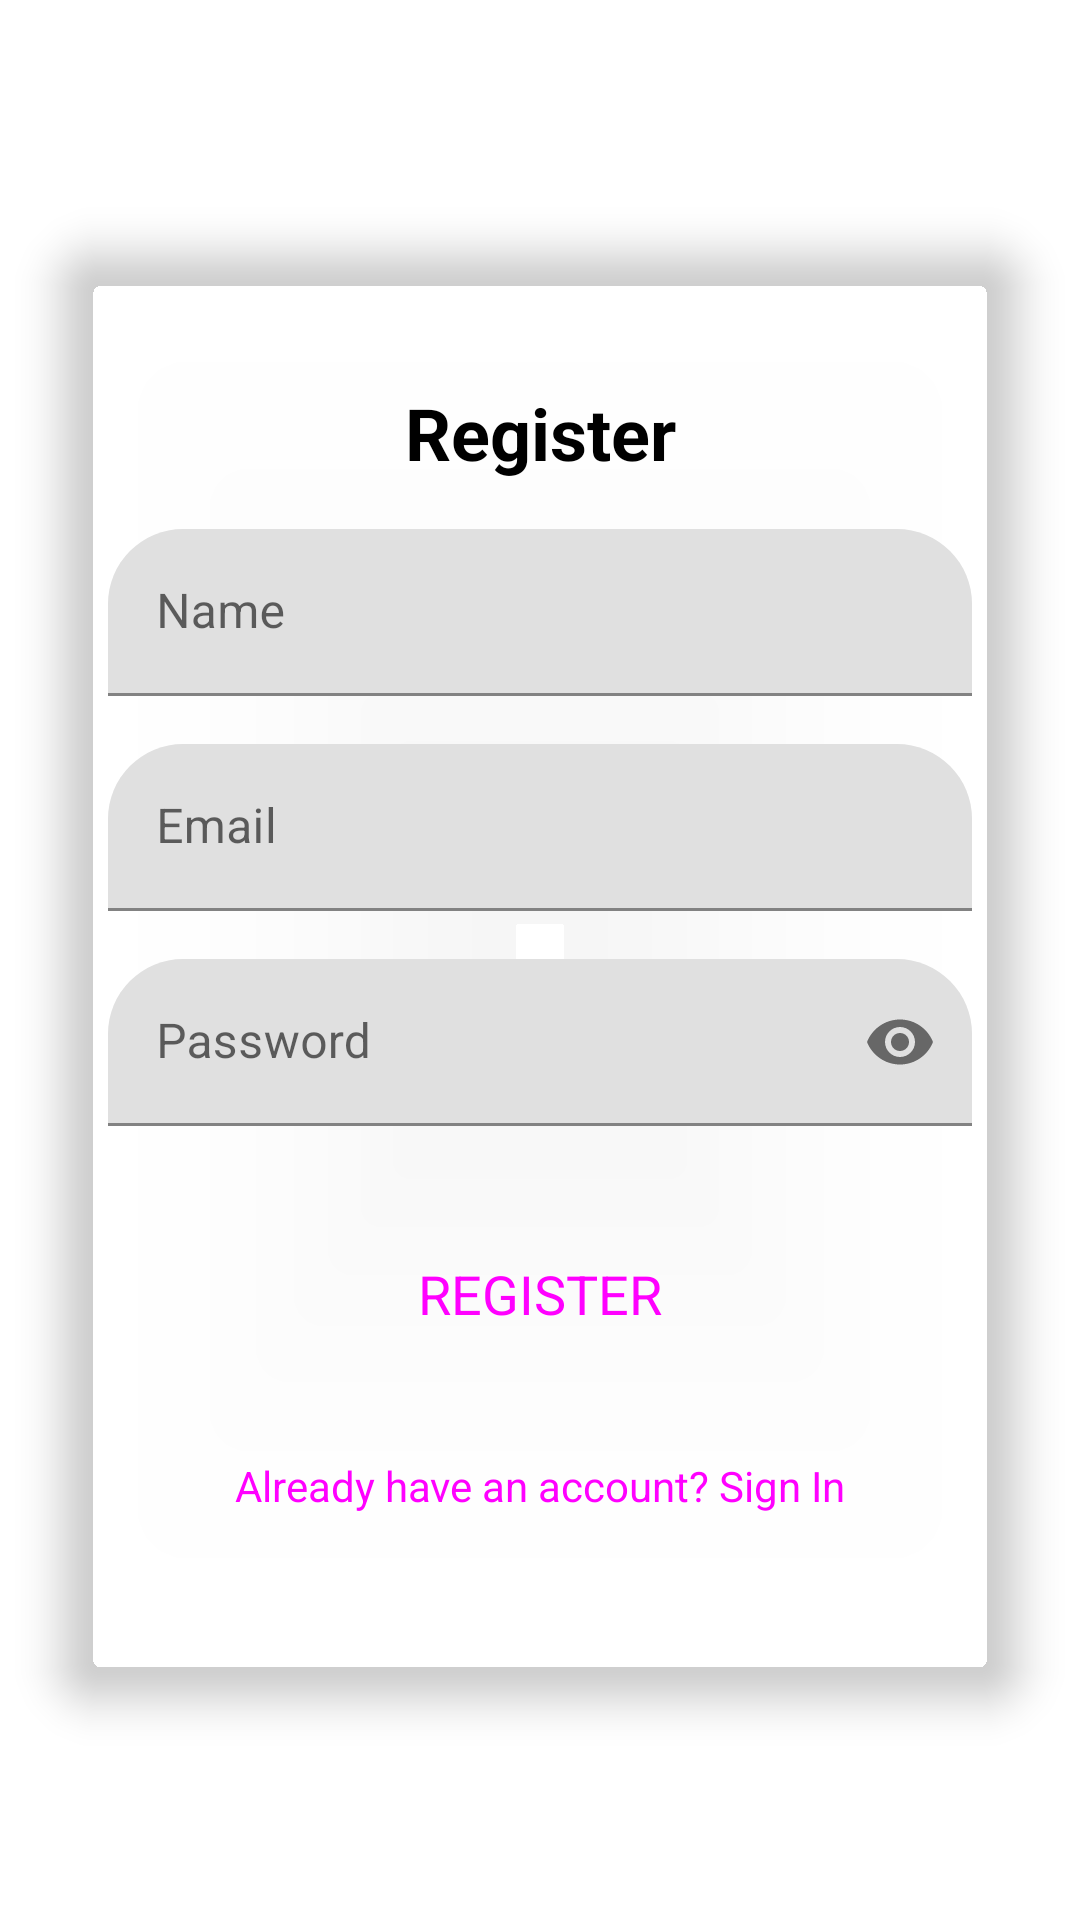

Reconstruct the res/layout file that produces this screen, plus the resources it refers to.
<!-- AndroidManifest.xml: application theme Theme.RakshaPath -->
<!-- res/layout/activity_register.xml -->
<?xml version="1.0" encoding="utf-8"?>
<androidx.constraintlayout.widget.ConstraintLayout xmlns:android="http://schemas.android.com/apk/res/android"
    xmlns:app="http://schemas.android.com/apk/res-auto"
    xmlns:tools="http://schemas.android.com/tools"
    android:layout_width="match_parent"
    android:layout_height="match_parent"
    android:id="@+id/main"
    android:background="@drawable/background"
    tools:context=".RegisterActivity">

    <androidx.cardview.widget.CardView
        android:layout_width="320dp"
        android:layout_height="480dp"
        android:layout_gravity="center"
        android:layout_margin="16dp"
        app:cardCornerRadius="16dp"
        app:cardElevation="8dp"
        app:cardBackgroundColor="@color/semiTransparentWhite"
        app:layout_constraintTop_toTopOf="parent"
        app:layout_constraintBottom_toBottomOf="parent"
        app:layout_constraintStart_toStartOf="parent"
        app:layout_constraintEnd_toEndOf="parent">

        <androidx.constraintlayout.widget.ConstraintLayout
            android:layout_width="match_parent"
            android:layout_height="match_parent"
            android:padding="16dp">

            <TextView
                android:id="@+id/tvRegisterTitle"
                android:layout_width="wrap_content"
                android:layout_height="wrap_content"
                android:layout_marginTop="32dp"
                android:text="Register"
                android:textColor="@android:color/black"
                android:textSize="24sp"
                android:textStyle="bold"
                app:layout_constraintTop_toTopOf="parent"
                app:layout_constraintStart_toStartOf="parent"
                app:layout_constraintEnd_toEndOf="parent" />

            <com.google.android.material.textfield.TextInputLayout
                android:id="@+id/txtInputLayoutName"
                android:layout_width="0dp"
                android:layout_height="wrap_content"
                android:layout_marginTop="16dp"
                app:boxBackgroundMode="filled"
                app:boxCornerRadiusTopEnd="25dp"
                app:boxCornerRadiusTopStart="25dp"
                app:endIconMode="clear_text"
                app:layout_constraintTop_toBottomOf="@id/tvRegisterTitle"
                app:layout_constraintStart_toStartOf="parent"
                app:layout_constraintEnd_toEndOf="parent">

                <com.google.android.material.textfield.TextInputEditText
                    android:id="@+id/etName"
                    android:layout_width="match_parent"
                    android:layout_height="wrap_content"
                    android:hint="Name"
                    android:inputType="text" />
            </com.google.android.material.textfield.TextInputLayout>

            <com.google.android.material.textfield.TextInputLayout
                android:id="@+id/txtInputLayoutRegisterEmail"
                android:layout_width="0dp"
                android:layout_height="wrap_content"
                android:layout_marginTop="16dp"
                app:boxBackgroundMode="filled"
                app:boxCornerRadiusTopEnd="25dp"
                app:boxCornerRadiusTopStart="25dp"
                app:endIconMode="clear_text"
                app:layout_constraintTop_toBottomOf="@id/txtInputLayoutName"
                app:layout_constraintStart_toStartOf="parent"
                app:layout_constraintEnd_toEndOf="parent">

                <com.google.android.material.textfield.TextInputEditText
                    android:id="@+id/etRegisterEmail"
                    android:layout_width="match_parent"
                    android:layout_height="wrap_content"
                    android:hint="Email"
                    android:inputType="textEmailAddress" />
            </com.google.android.material.textfield.TextInputLayout>

            <com.google.android.material.textfield.TextInputLayout
                android:id="@+id/txtInputLayoutRegisterPassword"
                android:layout_width="0dp"
                android:layout_height="wrap_content"
                android:layout_marginTop="16dp"
                app:boxBackgroundMode="filled"
                app:boxCornerRadiusTopEnd="25dp"
                app:boxCornerRadiusTopStart="25dp"
                app:endIconMode="password_toggle"
                app:layout_constraintTop_toBottomOf="@id/txtInputLayoutRegisterEmail"
                app:layout_constraintStart_toStartOf="parent"
                app:layout_constraintEnd_toEndOf="parent">

                <com.google.android.material.textfield.TextInputEditText
                    android:id="@+id/etRegisterPassword"
                    android:layout_width="match_parent"
                    android:layout_height="wrap_content"
                    android:hint="Password"
                    android:inputType="textPassword" />
            </com.google.android.material.textfield.TextInputLayout>

            <Button
                android:id="@+id/btnRegisterUser"
                style="@style/Widget.Material3.Button"
                android:layout_width="wrap_content"
                android:layout_height="wrap_content"
                android:layout_marginTop="32dp"
                android:text="REGISTER"
                android:textSize="18sp"
                app:layout_constraintTop_toBottomOf="@id/txtInputLayoutRegisterPassword"
                app:layout_constraintStart_toStartOf="parent"
                app:layout_constraintEnd_toEndOf="parent" />

            <Button
                android:id="@+id/btnLoginInstead"
                style="@style/Widget.Material3.Button.TextButton"
                android:layout_width="wrap_content"
                android:layout_height="wrap_content"
                android:layout_marginTop="16dp"
                android:text="Already have an account? Sign In"
                android:textSize="14sp"
                app:layout_constraintTop_toBottomOf="@id/btnRegisterUser"
                app:layout_constraintStart_toStartOf="parent"
                app:layout_constraintEnd_toEndOf="parent" />
        </androidx.constraintlayout.widget.ConstraintLayout>
    </androidx.cardview.widget.CardView>
</androidx.constraintlayout.widget.ConstraintLayout>
<!-- resources referenced by this layout -->
<resources>
  <style name="Theme.RakshaPath" parent="Theme.MaterialComponents.DayNight.NoActionBar">
          
          <item name="colorPrimary">@color/purple_500</item>
          <item name="colorPrimaryVariant">@color/purple_700</item>
          <item name="colorOnPrimary">@color/white</item>
          
          <item name="colorSecondary">@color/teal_200</item>
          <item name="colorSecondaryVariant">@color/teal_700</item>
          <item name="colorOnSecondary">@color/black</item>
          
          <item name="android:statusBarColor">?attr/colorPrimaryVariant</item>
          
      </style>
  <!-- not gathered from this repository: default colours our renderer supplied (Android Studio template values) -->
  <color name="purple_500">#FF6200EE</color>
  <color name="purple_700">#FF3700B3</color>
  <color name="teal_200">#FF03DAC5</color>
  <color name="teal_700">#FF018786</color>
  <color name="black">#FF000000</color>
  <color name="white">#FFFFFFFF</color>
</resources>
